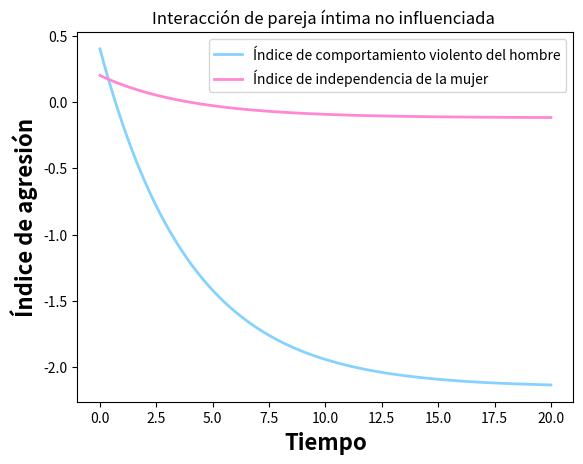

This figure's Python source:
# -*- coding: utf-8 -*-
"""
@author: vicen
"""

import numpy as np
import sympy as sp
import matplotlib.pyplot as plt
from scipy.integrate import solve_ivp

''' Sistema de ecuaciones a resolver 
    dv(t)/dt = S1(v? - v(t)), v(0) = v0 # valor inicial 
    di(t)/dt = S2(i? - i(t)), i(0) = i0 # valor inicial     

    Donde 
    v(t) es el comportamiento violento del hombre en el tiempo t

    v(i) representa el estado(positivo) de libertad de la mujer
    o el potencial de dependencia(negativo)

    S1 y S2 son constantes positivas llamadas inercias
'''


# t variable independiete



def sis_edos(t, ics,s1, s2, k1, k2, p1, p2, y, u, a1, a2, b1, b2):
    # Condiciones iniciales
    dv, di = ics[0], ics[1]

    # Define una funcion para la 1era EDO s1' = phi1(t,s1,s2)
    edo1 = s1*((((s1 * s2 * (a1*b1)) + (s2 * (k1 * (1 - p1) * (b1 / y)) * ((1-a2)*(1-b2)))) / ((s1 * s2) - (k1 * (k2 * (1 - p1) * (1 - p2) * (b1 / y) * u)))) - dv)

    edo2 = s2*((((s1 * s2) * (((1-a2)*(1-b2)) + s1) * (k2 * (1 - p2)) * u * (a1*b1)) / ((s1 * s2) - (k1 * k2 * (1 - p1) * (1 - p2) * (b1 / y) * u))) - di)


    return [edo1, edo2]


# Parametros que defien la iteraccion de las dos especies
#vt = 0.4 # v(t) violence index
#it = 0.2 # i(t) independece index
s1 = 0.25  # s1
s2 = 0.25  # s2
k1 = 1
k2 = 1
p1 = 0.50
p2 = 0.50
y = 0.60
u = 0.60
a1 = 0.5
a2 = 0.6
b1 = 0.3
b2 = 0.3
# intervalo donde se calcula la solucion
t0 = 0
tf = 20
t_span = np.array([t0, tf])

# Vector/arreglo con las condiciones iniciales
p0 = np.array([0.4, 0.2])

t = np.linspace(t0, tf, 100)

# resolviendo numericamente con solve_ivp
soln = solve_ivp(sis_edos, t_span, p0, t_eval=t, args=(s1, s2, k1, k2, p1, p2, y, u, a1, a2, b1, b2))
# print(soln)

# Extraer la solucion de la EDO1
x = soln.y[0, :]
# print(x)

# Extraer la solucion de la EDO2
y = soln.y[1, :]
# print(y)

# grafica
#plt.plot(t, x, ':r', linewidth=2.0, label="Man’s violent behavior index")
plt.plot(t, x, color="#86D2FF", linewidth=2.0, label="Índice de comportamiento violento del hombre")

plt.plot(t, y, color="#FF87D3", linewidth=2.0, label="Índice de independencia de la mujer")
plt.xlabel('Tiempo', fontsize=16, fontweight="bold")
plt.ylabel('Índice de agresión', fontsize=16, fontweight="bold")
plt.legend()
#plt.grid()
plt.title('Interacción de pareja íntima no influenciada ')
plt.show()
